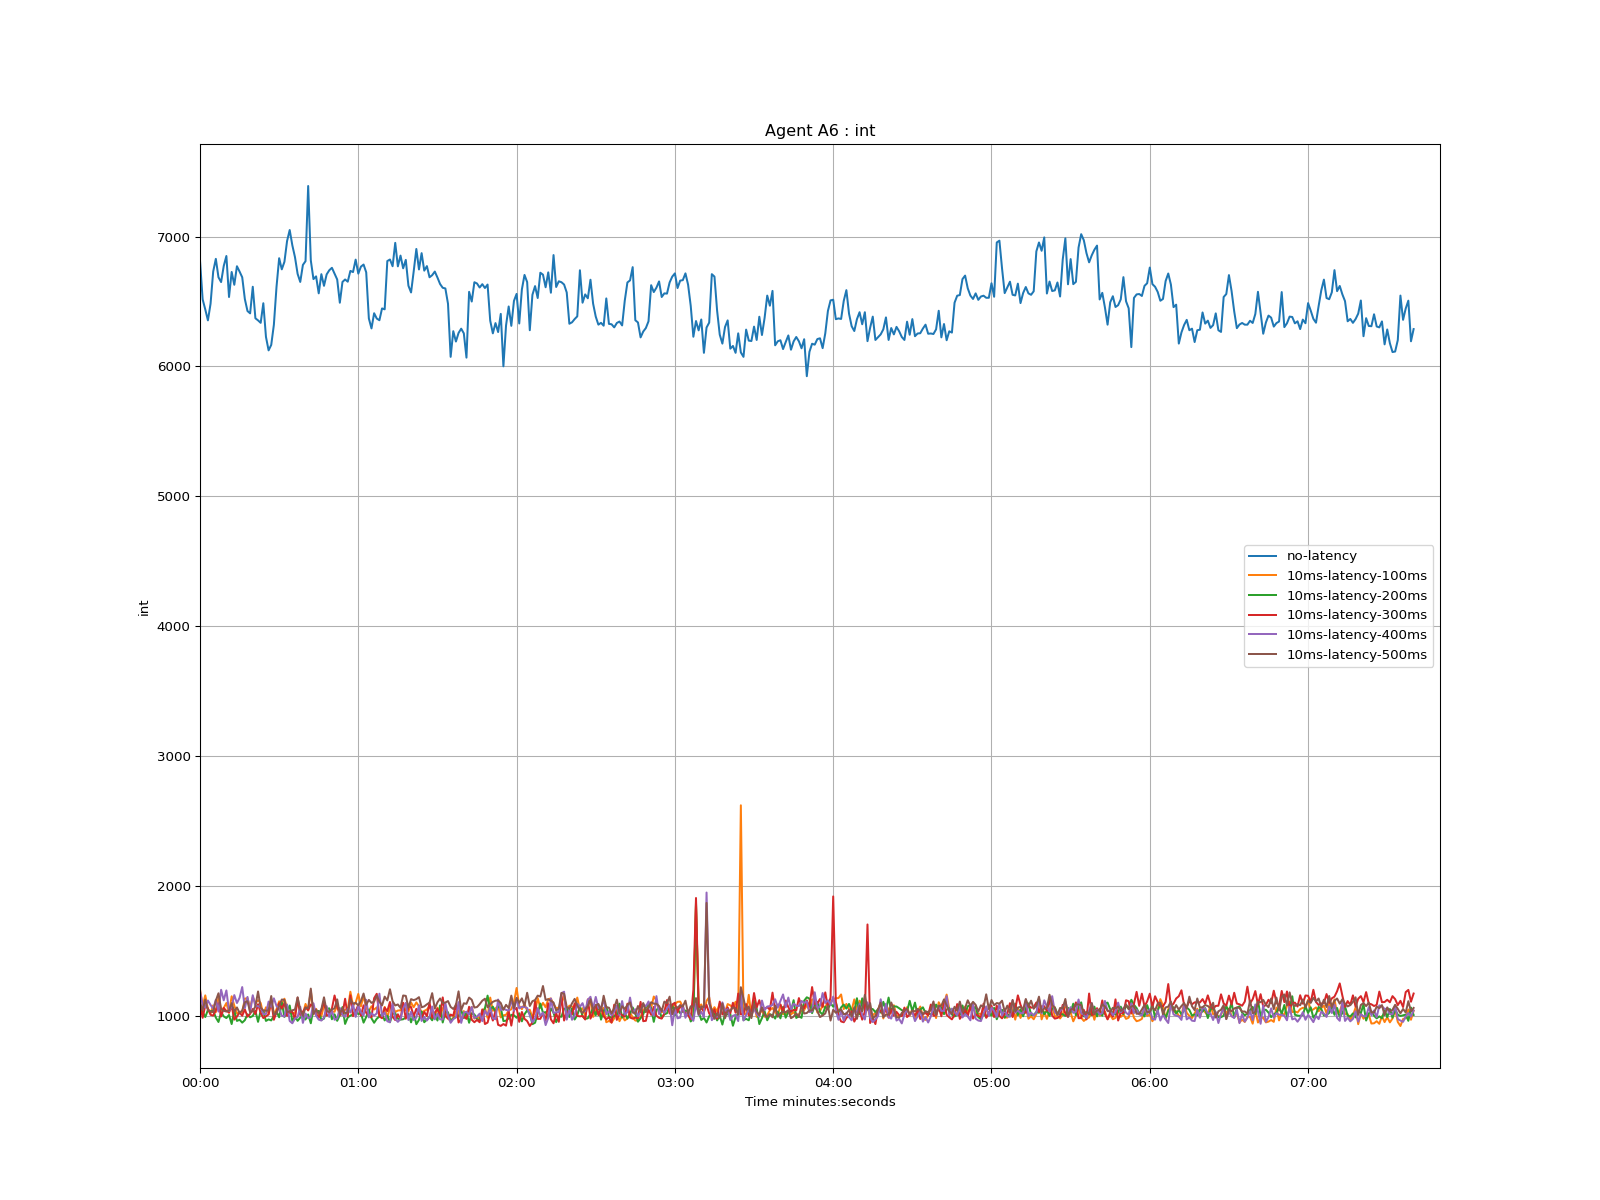

Source data for this figure (header and first rows):
time, no-latency, 10ms-latency-100ms, 10ms-latency-200ms, 10ms-latency-300ms, 10ms-latency-400ms, 10ms-latency-500ms
1970-01-01 00:00:00, 6815, 1202, 1087, 1093, 1190, 1092
1970-01-01 00:00:01, 6517, 1072, 1029, 983.0, 1084, 1043
1970-01-01 00:00:02, 6439, 1156, 989.0, 1079, 1062, 1124
1970-01-01 00:00:03, 6355, 1052, 1043, 1055, 1116, 1041
1970-01-01 00:00:04, 6483, 1017, 1031, 1006, 1082, 1032
1970-01-01 00:00:05, 6731, 1079, 1039, 1000, 1053, 1027
1970-01-01 00:00:06, 6829, 1027, 985.0, 1042, 1122, 1115
1970-01-01 00:00:07, 6687, 1135, 951.0, 1095, 1031, 1172
1970-01-01 00:00:08, 6650, 1041, 1027, 993.0, 1199, 1050
1970-01-01 00:00:09, 6774, 1059, 994.0, 1059, 1118, 1037
1970-01-01 00:00:10, 6851, 1097, 981.0, 1036, 1194, 1031
1970-01-01 00:00:11, 6535, 1021, 1005, 1025, 1035, 1038
1970-01-01 00:00:12, 6728, 1149, 935.0, 1075, 1070, 1096
1970-01-01 00:00:13, 6629, 1077, 1040, 969.0, 1158, 1030
1970-01-01 00:00:14, 6772, 1018, 959.0, 993.0, 1097, 1063
1970-01-01 00:00:15, 6731, 1024, 968.0, 1024, 1137, 1021
1970-01-01 00:00:16, 6687, 1026, 946.0, 999.0, 1220, 1039
1970-01-01 00:00:17, 6519, 1131, 965.0, 1048, 1058, 1103
1970-01-01 00:00:18, 6427, 1134, 1010, 992.0, 1144, 1111
1970-01-01 00:00:19, 6409, 1065, 987.0, 1014, 1024, 1027
1970-01-01 00:00:20, 6614, 1144, 997.0, 1051, 1157, 1033
1970-01-01 00:00:21, 6371, 1095, 1036, 1012, 1072, 1071
1970-01-01 00:00:22, 6355, 1119, 952.0, 1088, 1073, 1186
1970-01-01 00:00:23, 6336, 1097, 1037, 1021, 1061, 1061
1970-01-01 00:00:24, 6487, 1007, 1031, 981.0, 1011, 1040
1970-01-01 00:00:25, 6228, 1064, 959.0, 995.0, 1013, 1038
1970-01-01 00:00:26, 6124, 1014, 971.0, 1009, 1108, 1040
1970-01-01 00:00:27, 6166, 1109, 963.0, 1116, 1067, 1151
1970-01-01 00:00:28, 6321, 1009, 999.0, 968.0, 1133, 1008
1970-01-01 00:00:29, 6613, 1049, 1031, 1028, 1074, 1016
1970-01-01 00:00:30, 6834, 1110, 987.0, 1096, 1054, 1073
1970-01-01 00:00:31, 6748, 1091, 1103, 1055, 999.0, 1124
1970-01-01 00:00:32, 6806, 1130, 990.0, 1097, 993.0, 1121
1970-01-01 00:00:33, 6966, 1060, 1027, 998.0, 1086, 1026
1970-01-01 00:00:34, 7051, 1022, 1078, 1031, 959.0, 1033
1970-01-01 00:00:35, 6933, 1020, 958.0, 1029, 941.0, 1041
1970-01-01 00:00:36, 6842, 1020, 993.0, 973.0, 978.0, 1047
1970-01-01 00:00:37, 6713, 1113, 960.0, 1138, 989.0, 1141
1970-01-01 00:00:38, 6651, 1015, 985.0, 1004, 1068, 1046
1970-01-01 00:00:39, 6782, 1009, 995.0, 1029, 944.0, 1000
1970-01-01 00:00:40, 6811, 1090, 970.0, 1063, 1016, 1062
1970-01-01 00:00:41, 7390, 1039, 1009, 1042, 980.0, 1058
1970-01-01 00:00:42, 6817, 1193, 941.0, 1086, 990.0, 1208
1970-01-01 00:00:43, 6673, 1009, 1055, 1069, 1095, 1013
1970-01-01 00:00:44, 6694, 1052, 1030, 1014, 1000, 1046
1970-01-01 00:00:45, 6563, 1005, 1036, 982.0, 969.0, 1016
1970-01-01 00:00:46, 6711, 995.0, 967.0, 1045, 962.0, 1049
1970-01-01 00:00:47, 6621, 1080, 977.0, 1107, 985.0, 1141
1970-01-01 00:00:48, 6709, 1053, 1051, 999.0, 1073, 1035
1970-01-01 00:00:49, 6741, 1028, 1056, 1010, 990.0, 1028
1970-01-01 00:00:50, 6760, 1034, 972.0, 1054, 1039, 1049
1970-01-01 00:00:51, 6715, 1029, 1010, 1155, 968.0, 1055
1970-01-01 00:00:52, 6670, 1080, 960.0, 1070, 978.0, 1125
1970-01-01 00:00:53, 6491, 999.0, 1005, 1010, 1059, 1013
1970-01-01 00:00:54, 6651, 1025, 1066, 1011, 1006, 1057
1970-01-01 00:00:55, 6670, 1046, 936.0, 1130, 991.0, 1018
1970-01-01 00:00:56, 6653, 1047, 986.0, 995.0, 1052, 1025
1970-01-01 00:00:57, 6736, 1184, 1000, 1156, 1024, 1127
1970-01-01 00:00:58, 6727, 1077, 1009, 996.0, 1089, 1092
1970-01-01 00:00:59, 6823, 1100, 1042, 1035, 990.0, 1098
... 401 more rows
